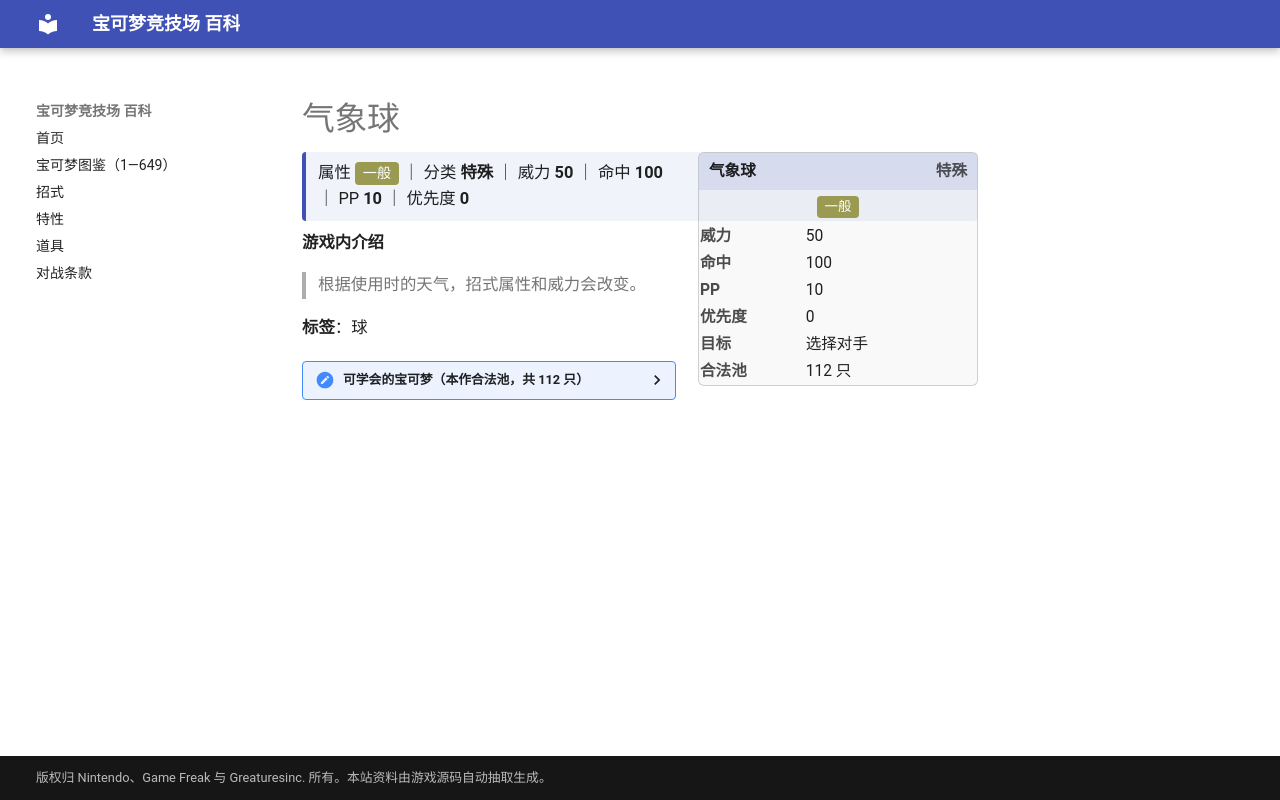

repository: nanmoboys/pkmn-arena-wiki · page: moves/气象球/index.html · generator: mkdocs

# 气象球

<div class="infobox">
<div class="ib-h"><span>气象球</span><span class="ib-no">特殊</span></div>
<div class="ib-ty"><span class="tp" style="background:#9A9A52">一般</span></div>
<table class="ib-t"><tr><th>威力</th><td>50</td></tr><tr><th>命中</th><td>100</td></tr><tr><th>PP</th><td>10</td></tr><tr><th>优先度</th><td>0</td></tr><tr><th>目标</th><td>选择对手</td></tr><tr><th>合法池</th><td>112 只</td></tr></table></div>
<div class="head-stat">属性 <span class="tp" style="background:#9A9A52">一般</span> ｜ 分类 <b>特殊</b> ｜ 威力 <b>50</b> ｜ 命中 <b>100</b> ｜ PP <b>10</b> ｜ 优先度 <b>0</b></div>

**游戏内介绍**

> 根据使用时的天气，招式属性和威力会改变。

**标签**：球

<details class="pool"><summary>可学会的宝可梦（本作合法池，共 112 只）</summary>

<p>妙蛙种子、妙蛙草、妙蛙花、小火龙、火恐龙、喷火龙、杰尼龟、卡咪龟、水箭龟、六尾、九尾、霸王花、蚊香蝌蚪、蚊香君、蚊香泳士、喇叭芽、口呆花、大食花、毒刺水母、呆呆兽、呆壳兽、小海狮、白海狮、刺甲贝、墨海马、海刺龙、拉普拉斯、伊布、水伊布、雷伊布、火伊布、急冻鸟、闪电鸟、火焰鸟、哈克龙、快龙、超梦、梦幻、大竺葵、美丽花、蚊香蛙皇、向日种子、向日花怪、太阳伊布、月亮伊布、呆呆王、信使鸟、刺龙王、雷公、炎帝、水君、洛奇亚、凤王、时拉比、巨沼怪、莲叶童子、莲帽小童、乐天河童、长鼻叶、狡猾天狗、大嘴鸥、雨翅蛾、毒蔷薇、吼吼鲸、吼鲸王、煤炭龟、七夕青鸟、月石、太阳岩、鲶鱼王、美纳斯、飘浮泡泡、雪童子、冰鬼护、拉帝亚斯、拉帝欧斯、波加曼、波皇子、帝王拿波、含羞苞、罗丝雷朵、樱花宝、樱花儿、海兔兽、飘飘球、随风球、青铜钟、沙河马、河马兽、雪笠怪、暴雪王、电击魔兽、鸭嘴炎兽、叶伊布、冰伊布、雪妖女、霏欧纳、玛纳霏、庞岩怪、圆蝌蚪、蓝蟾蜍、蟾蜍王、裙儿小姐、沙铃仙人掌、舞天鹅、双倍多多冰、龙卷云、雷电云、莱希拉姆、捷克罗姆、土地云、酋雷姆</p>

</details>
